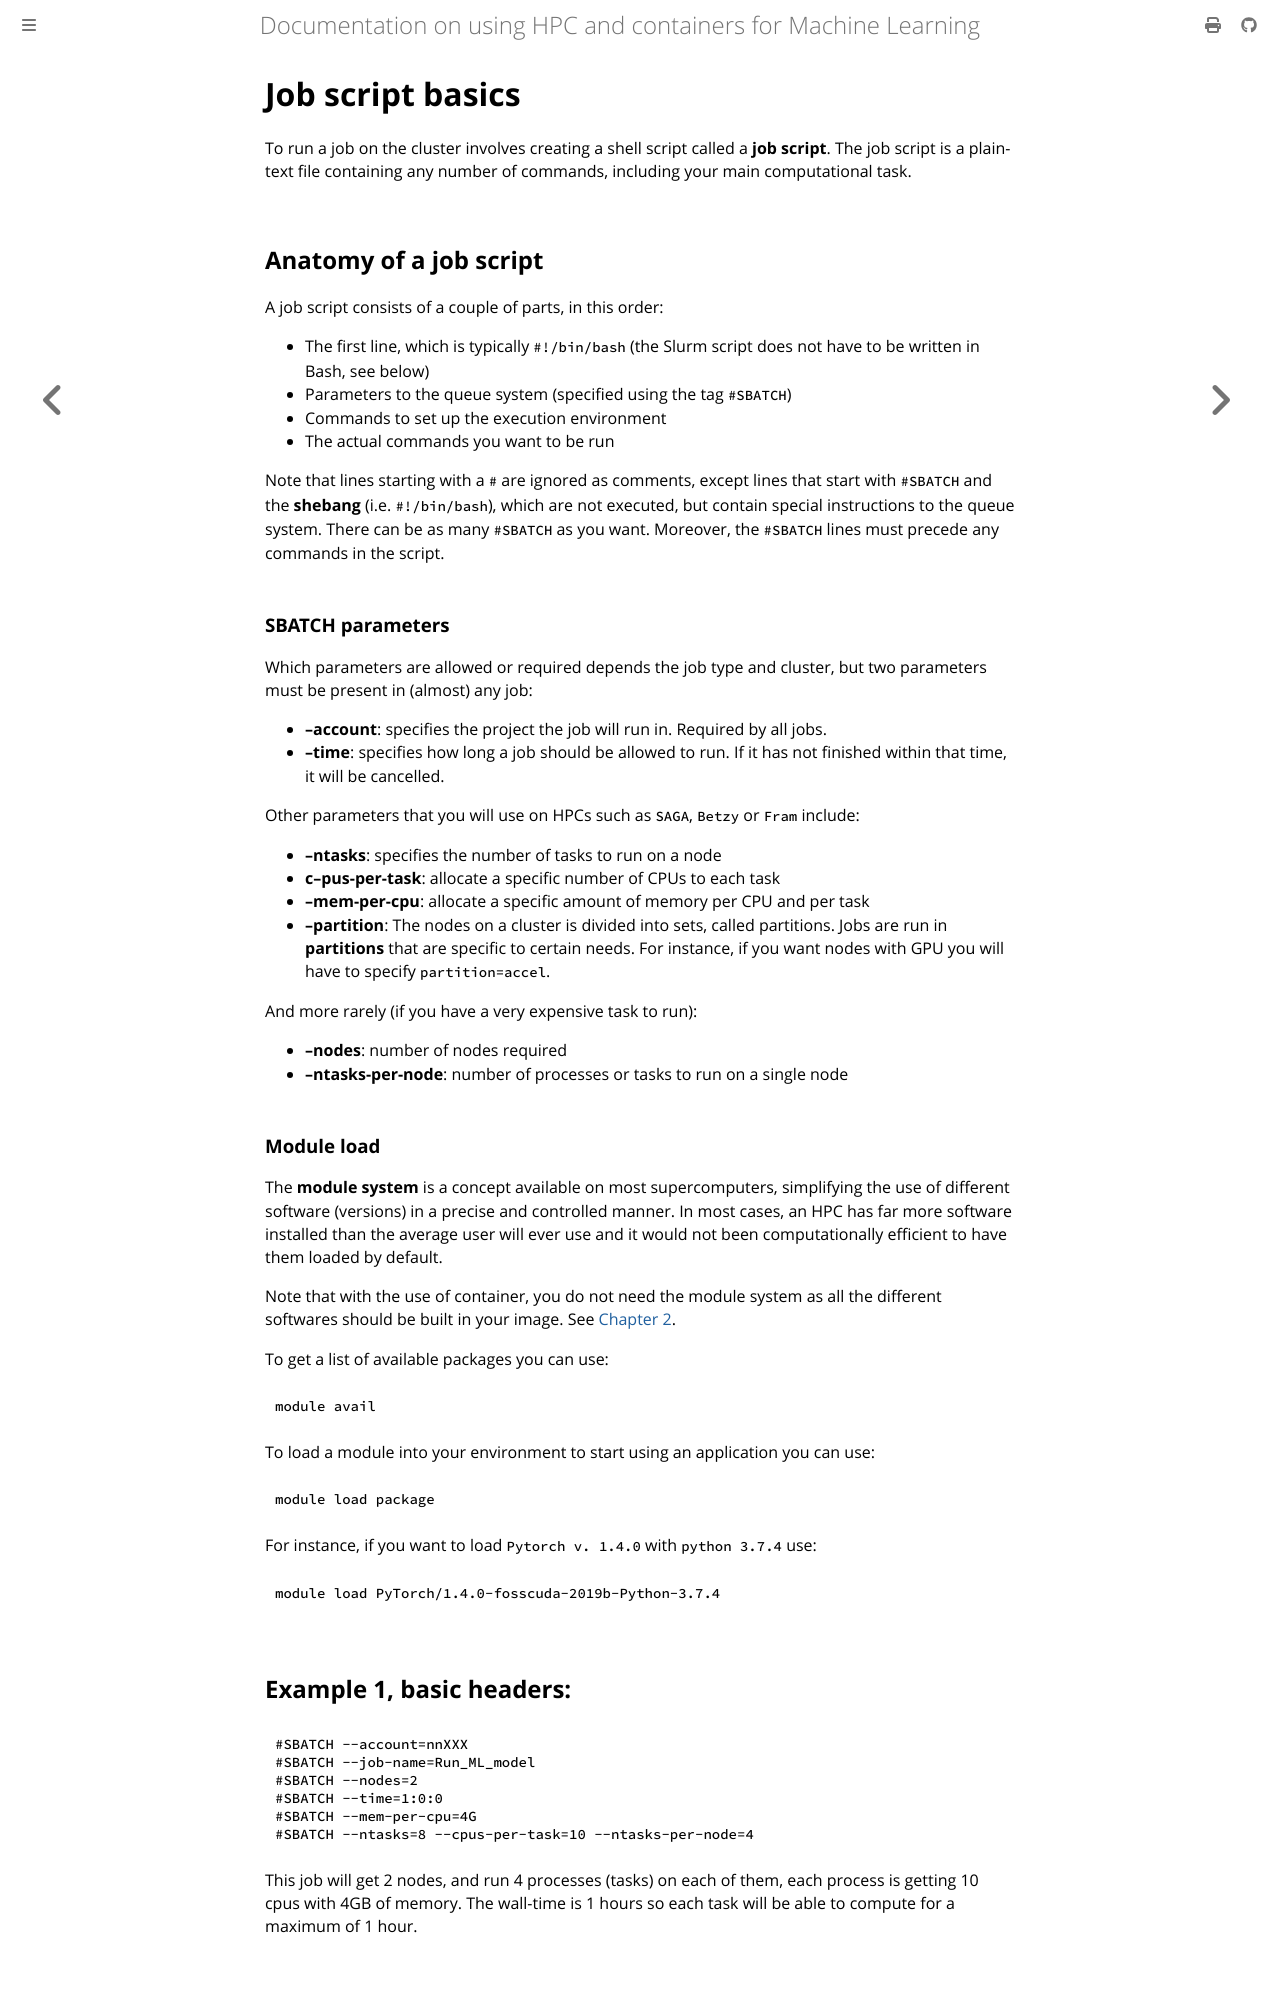

repository: NINAnor/91126800_ML_and_associated_tech · page: content/chapter_1/3_job_script.html · generator: mdbook

# Job script basics

To run a job on the cluster involves creating a shell script called a **job script**. The job script is a plain-text file containing any number of commands, including your main computational task.

## Anatomy of a job script

A job script consists of a couple of parts, in this order:

- The first line, which is typically `#!/bin/bash` (the Slurm script does not have to be written in Bash, see below)
- Parameters to the queue system (specified using the tag `#SBATCH`)
- Commands to set up the execution environment
- The actual commands you want to be run

Note that lines starting with a `#` are ignored as comments, except lines that start with `#SBATCH` and the **shebang** (i.e. `#!/bin/bash`), which are not executed, but contain special instructions to the queue system. There can be as many `#SBATCH` as you want. Moreover, the `#SBATCH` lines must precede any commands in the script.

### SBATCH parameters

Which parameters are allowed or required depends the job type and cluster, but two parameters must be present in (almost) any job:

- **--account**: specifies the project the job will run in. Required by all jobs.
- **--time**: specifies how long a job should be allowed to run. If it has not finished within that time, it will be cancelled.

Other parameters that you will use on HPCs such as `SAGA`, `Betzy` or `Fram` include:

- **--ntasks**: specifies the number of tasks to run on a node
- **c--pus-per-task**: allocate a specific number of CPUs to each task
- **--mem-per-cpu**: allocate a specific amount of memory per CPU and per task
- **--partition**: The nodes on a cluster is divided into sets, called partitions. Jobs are run in **partitions** that are specific to certain needs. For instance, if you want nodes with GPU you will have to specify `partition=accel`.

And more rarely (if you have a very expensive task to run):

- **--nodes**: number of nodes required
- **--ntasks-per-node**: number of processes or tasks to run on a single node

### Module load

The **module system** is a concept available on most supercomputers, simplifying the use of different software (versions) in a precise and controlled manner. In most cases, an HPC has far more software installed than the average user will ever use and it would not been computationally efficient to have them loaded by default.

Note that with the use of container, you do not need the module system as all the different softwares should be built in your image. See [Chapter 2](./chapter_2/0_introduction_containers.md).

To get a list of available packages you can use:

```
module avail
```

To load a module into your environment to start using an application you can use:

```
module load package
```

For instance, if you want to load `Pytorch v. 1.4.0` with `python 3.7.4` use:

```
module load PyTorch/1.4.0-fosscuda-2019b-Python-3.7.4
```
